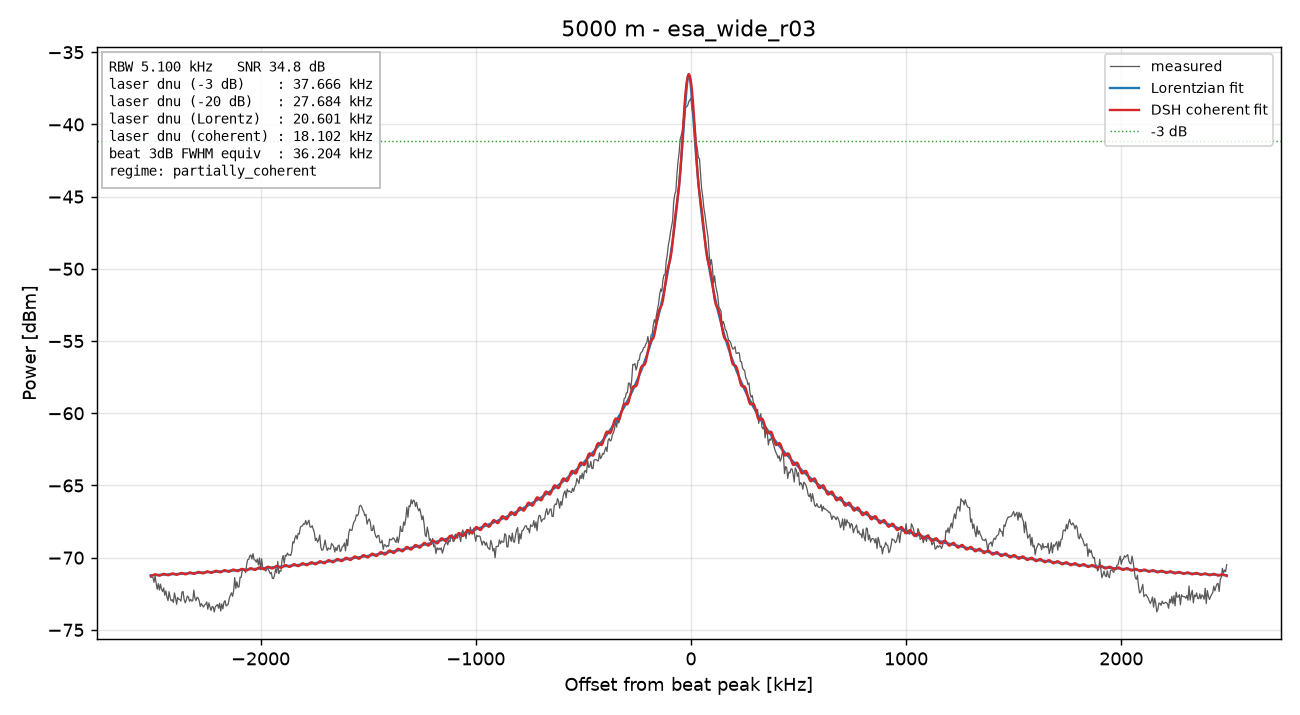

The data file committed next to this chart (first rows):
freq_Hz, power_dBm
77500000, -71.36
77505000, -71.36
77510000, -71.37
77515000, -71.7
77520000, -71.26
77525000, -71.78
77530000, -72.19
77535000, -71.8
77540000, -72.24
77545000, -71.83
77550000, -72.2
77555000, -72.35
77560000, -72.1
77565000, -72.61
77570000, -72.3
77575000, -72.73
77580000, -72.97
77585000, -72.35
77590000, -72.77
77595000, -72.99
77600000, -72.91
77605000, -73.1
77610000, -72.44
77615000, -72.78
77620000, -73.23
77625000, -72.76
77630000, -72.88
77635000, -72.89
77640000, -73.01
77645000, -72.38
77650000, -72.35
77655000, -72.9
77660000, -73.13
77665000, -72.94
77670000, -72.66
77675000, -72.73
77680000, -73.02
77685000, -72.89
77690000, -73
77695000, -72.98
77700000, -72.25
77705000, -72.81
77710000, -72.98
77715000, -72.74
77720000, -72.79
77725000, -72.99
77730000, -73.38
77735000, -73.18
77740000, -73.31
77745000, -73.42
77750000, -73.27
77755000, -73.23
77760000, -73.06
77765000, -73.57
77770000, -73.13
77775000, -73.42
77780000, -73.65
77785000, -73.38
77790000, -73.41
77795000, -73.77
... 941 more rows
